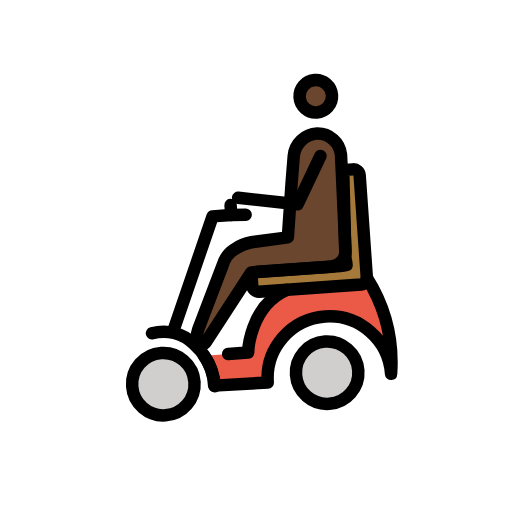
t = 0.00 s
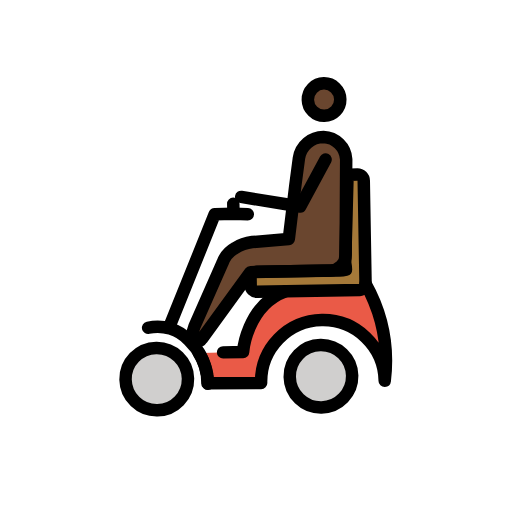
t = 0.43 s
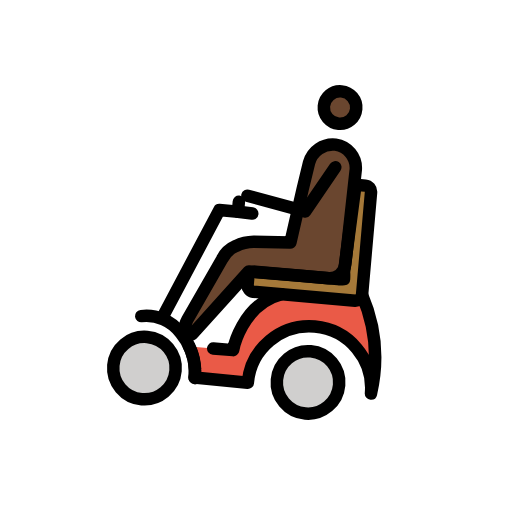
t = 1.28 s
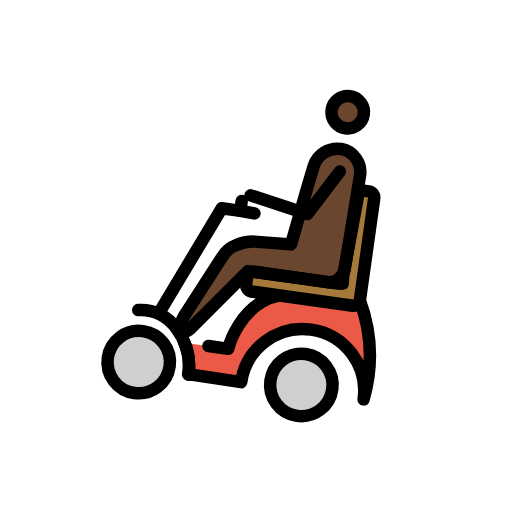
t = 1.70 s
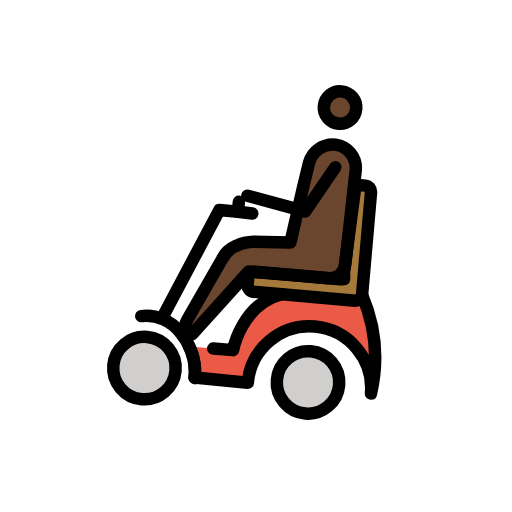
t = 2.13 s
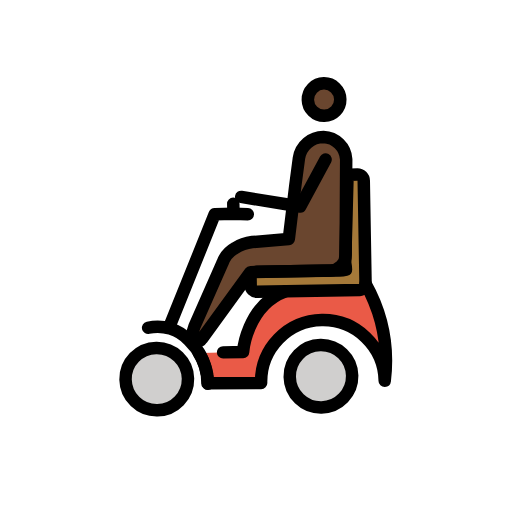
t = 2.98 s

The animated SVG that drew these frames (rendered in a browser with its animation timeline set to each time). Animation: 1 SMIL element (animateTransform=1); one cycle of 3.40 s, repeats indefinitely.

<?xml version='1.0' encoding='utf-8'?>
<svg xmlns="http://www.w3.org/2000/svg" id="emoji" viewBox="-5 -5 82 82" width="200" height="200" role="img">
  <title>OpenMoji: man in motorized wheelchair: dark skin tone</title><g><g id="color">
    <circle cx="46.0647" cy="55.4408" r="5" fill="#d0cfce" />
    <circle cx="19.7647" cy="55.4408" r="5" fill="#d0cfce" />
    <path fill="#ea5a47" d="M40.5647,41.7408c-6.2,2.2-6.9,9.6-6.9,9.6l-6.9021.0206,1.1021,4.8794,8.6.1h0a9.9,9.9,0,0,1,19.8,0,25.5081,25.5081,0,0,0-2.8-15.6" />
    <path fill="#a57939" d="M50.3648,38.4408a4.5375,4.5375,0,0,1-1,.1h-13.3a1.0021,1.0021,0,0,0-1,1v1.2a1.0754,1.0754,0,0,0,1,1h16.4a1.0754,1.0754,0,0,0,1-1v-16.5a1.0021,1.0021,0,0,0-1-1h-1.2c-.5,0-.4192.4315-.4192,1.0315l-.5808,13.0685A7.4642,7.4642,0,0,1,50.3648,38.4408Z" />
  </g>
  <g id="skin">
    <circle cx="47.5292" cy="11.2407" r="2.5993" fill="#6a462f" />
    <path fill="#6a462f" d="M35.0155,33.9542l5.8363-.3724.0356-.0343,1.1978-8.6156.6513-4.3151a3.9744,3.9744,0,0,1,3.9785-3.2913h0a3.7838,3.7838,0,0,1,3.5809,3.6439L49.94,36.2957a2.5073,2.5073,0,0,1-2.5066,2.4491H42.9114l-8.2679.0258L26.8907,49.1725c-.3652.5478-1.2438.2714-1.452-.3532A5.0532,5.0532,0,0,1,25.91,46.7l4.2951-9.5055a4.365,4.365,0,0,1,2.0179-2.3h0A6.7132,6.7132,0,0,1,35.0155,33.9542Z" />
  </g>
  <g id="line">
    <circle cx="47.3368" cy="11.1445" r="2.5993" fill="none" stroke="#000" stroke-miterlimit="10" stroke-width="2" />
    <path fill="none" stroke="#000" stroke-linecap="round" stroke-linejoin="round" stroke-width="2" d="M35.4329,33.7536l5.8364-.3724.0355-.0344,1.1978-8.6155.6513-4.3151a3.9744,3.9744,0,0,1,3.9785-3.2913h0a3.7838,3.7838,0,0,1,3.5809,3.6439L50.357,36.0951A2.5073,2.5073,0,0,1,47.85,38.5442H43.3288l-8.2679.0258-7.974,10.5633c-.3652.5478-1.283.6246-1.4912,0a4.2411,4.2411,0,0,1,.3532-2.0406l4.6732-10.0985a4.3656,4.3656,0,0,1,2.0179-2.3h0A6.715,6.715,0,0,1,35.4329,33.7536Z" />
    <polyline fill="none" stroke="#000" stroke-linecap="round" stroke-linejoin="round" stroke-width="2" points="47.409 20.737 43.218 28.194 33.794 26.495" />
    <path fill="none" stroke="#000" stroke-linecap="round" stroke-linejoin="round" stroke-width="2" d="M26.5647,51.3408a8.8792,8.8792,0,0,1,1.3,4.9l8.6.1h0a9.9,9.9,0,0,1,19.8,0,25.5081,25.5081,0,0,0-2.8-15.6" />
    <path fill="none" stroke="#000" stroke-linecap="round" stroke-linejoin="round" stroke-width="2" d="M40.5647,41.7408c-6.2,2.2-6.9,9.6-6.9,9.6h-3.2" />
    <path fill="none" stroke="#000" stroke-linecap="round" stroke-linejoin="round" stroke-width="2" d="M50.3648,38.4408a4.5375,4.5375,0,0,1-1,.1h-13.3a1.0021,1.0021,0,0,0-1,1v1.2a1.0754,1.0754,0,0,0,1,1h16.4a1.0754,1.0754,0,0,0,1-1v-16.5a1.0021,1.0021,0,0,0-1-1h-1.2c-.5,0-.4192.4315-.4192,1.0315l-.5808,13.0685A7.4642,7.4642,0,0,1,50.3648,38.4408Z" />
    <circle cx="19.7653" cy="55.4404" r="4.9999" fill="none" stroke="#000" stroke-miterlimit="10" stroke-width="2" />
    <circle cx="46.0647" cy="55.4408" r="5" fill="none" stroke="#000" stroke-miterlimit="10" stroke-width="2" />
    <path fill="none" stroke="#000" stroke-linecap="round" stroke-linejoin="round" stroke-width="2" d="M27.9647,56.3408a6.602,6.602,0,0,0-.1-1.4,9.9842,9.9842,0,0,0-2.8-5.6,6.8638,6.8638,0,0,0-6.5391-2.1518" />
    <polyline fill="none" stroke="#000" stroke-linecap="round" stroke-linejoin="round" stroke-width="2" points="22.108 46.682 29.508 29.182 32.508 29.182 34.808 29.282" />
    <line x1="32.5081" x2="32.5081" y1="27.5818" y2="29.1818" fill="none" stroke="#000" stroke-linecap="round" stroke-linejoin="round" stroke-width="2" />
  </g>
<animateTransform attributeName="transform" type="rotate" values="-4 36 36;8 36 36;-4 36 36" dur="3.4s" repeatCount="indefinite" /></g></svg>
